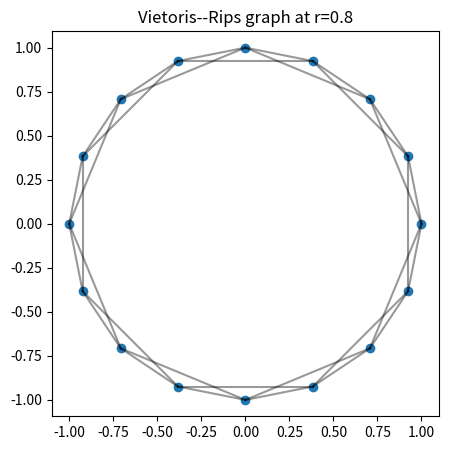

The script that saved this image:
import numpy as np
import matplotlib.pyplot as plt
from itertools import combinations

def rank(A, tol=1e-10):
    A = np.array(A, dtype=float)
    if A.size == 0:
        return 0
    return np.linalg.matrix_rank(A, tol=tol)

def betti(dim_Cp, boundary_p, boundary_p_plus_1):
    return dim_Cp - rank(boundary_p) - rank(boundary_p_plus_1)


D1 = np.array([
    [-1, -1,  0],
    [ 1,  0, -1],
    [ 0,  1,  1]
], dtype=float)
D2_empty = np.zeros((3, 0))
D0 = np.zeros((0, 3))

beta0 = betti(3, D0, D1)
beta1 = betti(3, D1, D2_empty)

print('rank(D1) =', rank(D1))
print('beta0 =', beta0)
print('beta1 =', beta1)


D2_filled = np.array([[1], [-1], [1]], dtype=float)

beta0_filled = betti(3, D0, D1)
beta1_filled = betti(3, D1, D2_filled)
beta2_filled = betti(1, D2_filled, np.zeros((0, 1)))

print('rank(D2) =', rank(D2_filled))
print('beta0 =', beta0_filled)
print('beta1 =', beta1_filled)
print('beta2 =', beta2_filled)


def simplex_faces(simplex):
    simplex = tuple(simplex)
    faces = []
    for i in range(len(simplex)):
        face = simplex[:i] + simplex[i+1:]
        sign = (-1)**i
        faces.append((face, sign))
    return faces

def boundary_matrix(p_simplices, pm1_simplices):
    row_index = {s:i for i,s in enumerate(pm1_simplices)}
    M = np.zeros((len(pm1_simplices), len(p_simplices)))
    for j, sigma in enumerate(p_simplices):
        for face, sign in simplex_faces(sigma):
            M[row_index[face], j] = sign
    return M


vertices = [(1,), (2,), (3,), (4,)]
edges = [(1,2), (1,3), (2,3), (2,4), (3,4)]
faces = [(2,3,4)]

D1_two = boundary_matrix(edges, vertices)
D2_two = boundary_matrix(faces, edges)
D0_two = np.zeros((0, len(vertices)))
D3_two = np.zeros((0, len(faces)))

print('D1 =')
print(D1_two.astype(int))
print('D2 =')
print(D2_two.astype(int))

print('beta0 =', betti(len(vertices), D0_two, D1_two))
print('beta1 =', betti(len(edges), D1_two, D2_two))
print('beta2 =', betti(len(faces), D2_two, D3_two))


vertices_sq = [(1,), (2,), (3,), (4,)]
edges_sq = [(1,2), (2,3), (3,4), (1,4)]
faces_sq = []

D1_sq = boundary_matrix(edges_sq, vertices_sq)
D2_sq = np.zeros((len(edges_sq), 0))
D0_sq = np.zeros((0, len(vertices_sq)))

print(D1_sq.astype(int))
print('rank(D1) =', rank(D1_sq))
print('beta0 =', betti(len(vertices_sq), D0_sq, D1_sq))
print('beta1 =', betti(len(edges_sq), D1_sq, D2_sq))


def pairwise_edges(X, r):
    edges = []
    for i, j in combinations(range(len(X)), 2):
        if np.linalg.norm(X[i] - X[j]) <= r:
            edges.append((i, j))
    return edges

def count_components(n, edges):
    parent = list(range(n))
    def find(x):
        while parent[x] != x:
            parent[x] = parent[parent[x]]
            x = parent[x]
        return x
    def union(a, b):
        a, b = find(a), find(b)
        if a != b:
            parent[b] = a
    for a, b in edges:
        union(a, b)
    return len({find(i) for i in range(n)})

theta = np.linspace(0, 2*np.pi, 16, endpoint=False)
X = np.c_[np.cos(theta), np.sin(theta)]

for r in [0.4, 0.8, 1.2, 1.8]:
    edges_r = pairwise_edges(X, r)
    comps = count_components(len(X), edges_r)
    cycle_rank = len(edges_r) - len(X) + comps
    print(f'r={r:.1f}: edges={len(edges_r)}, components={comps}, graph cycle rank={cycle_rank}')


r = 0.8
edges_r = pairwise_edges(X, r)
plt.figure(figsize=(5,5))
for i, j in edges_r:
    plt.plot([X[i,0], X[j,0]], [X[i,1], X[j,1]], 'k-', alpha=0.4)
plt.scatter(X[:,0], X[:,1])
plt.axis('equal')
plt.title(f'Vietoris--Rips graph at r={r}')
plt.show()
